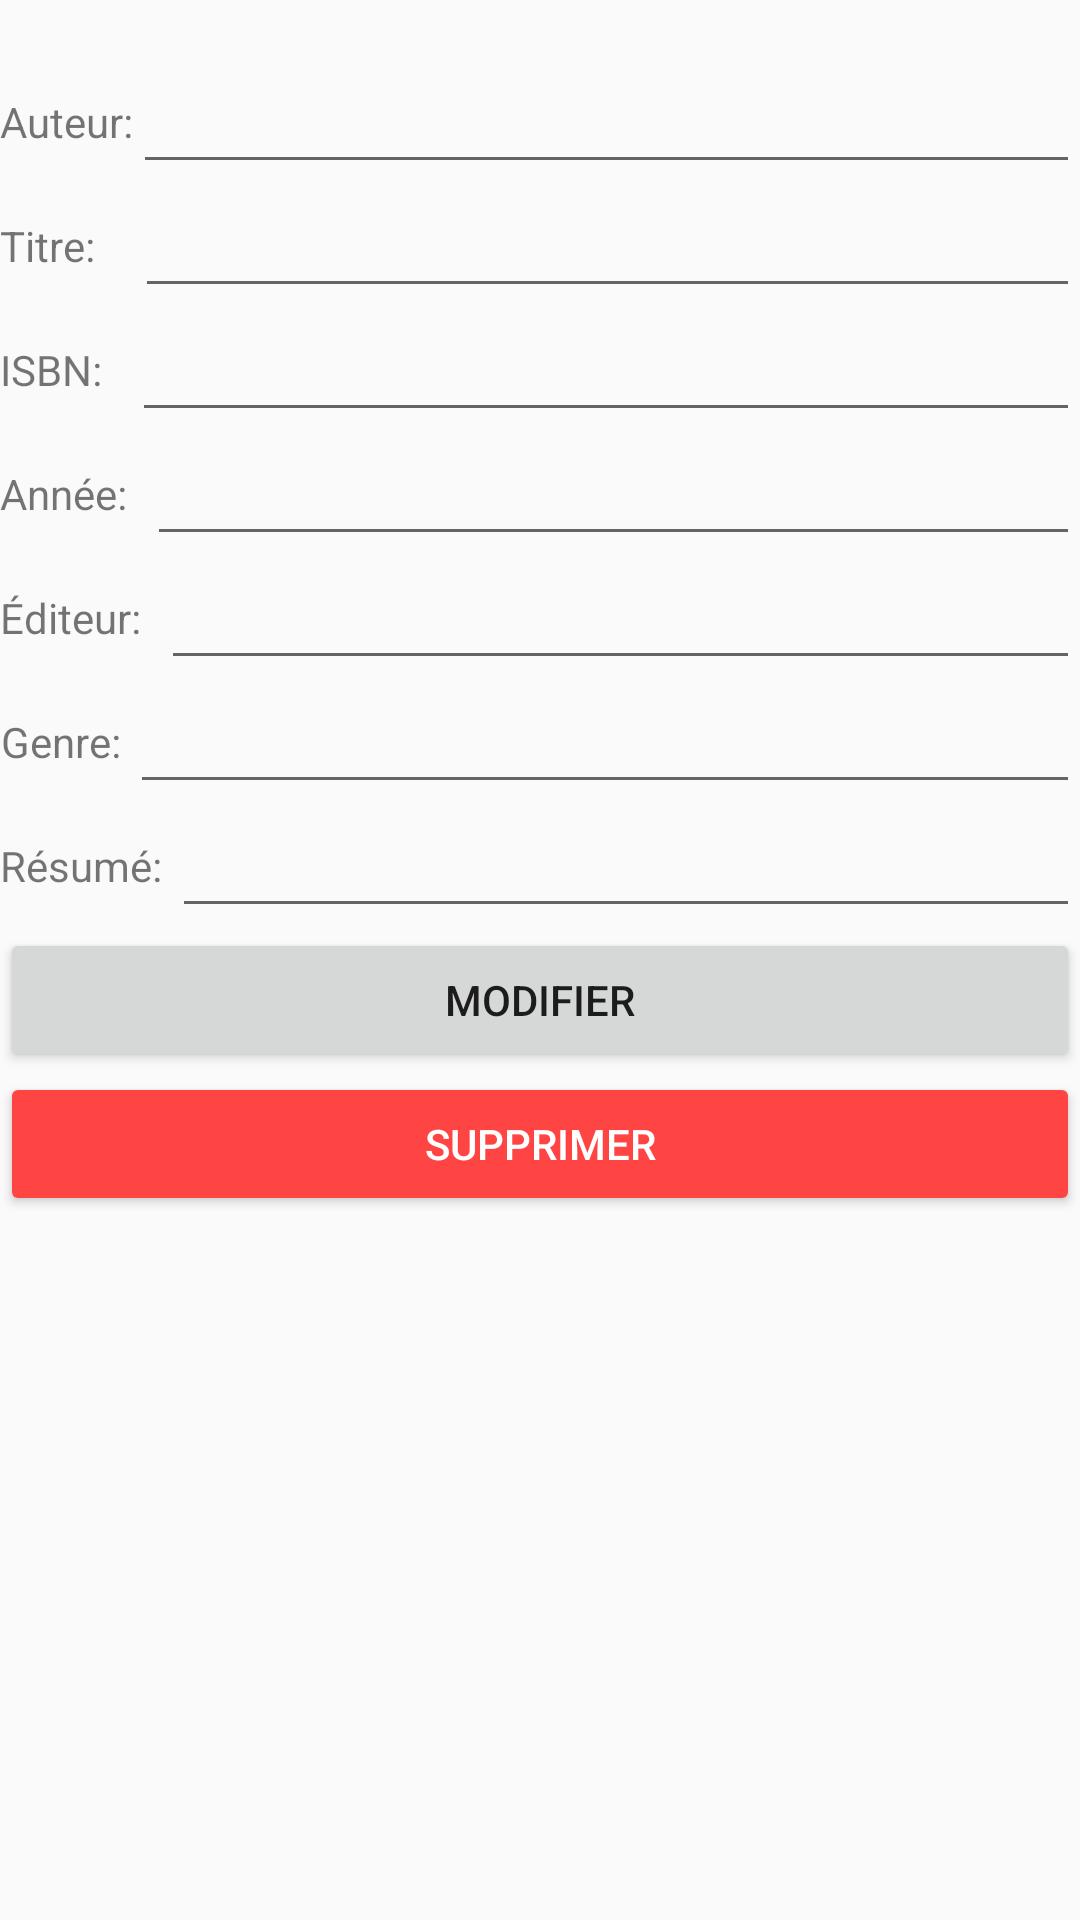

Reconstruct the res/layout file that produces this screen, plus the resources it refers to.
<!-- AndroidManifest.xml: application theme AppTheme.NoActionBar -->
<!-- res/layout/book_detail.xml -->
<?xml version="1.0" encoding="utf-8"?>
<ScrollView
    xmlns:android="http://schemas.android.com/apk/res/android"
    android:orientation="vertical" android:layout_width="match_parent"
    android:layout_height="match_parent">
<LinearLayout
    android:layout_width="match_parent"
    android:layout_height="wrap_content"
    android:orientation="vertical">

    <ImageView
        android:id="@+id/book_details_img"
        android:layout_width="wrap_content"
        android:layout_height="wrap_content"
        android:contentDescription="@string/book_image"
        android:padding="10dp"
        android:layout_gravity="center" />


    <LinearLayout
        android:layout_width="match_parent"
        android:layout_height="wrap_content"
        android:orientation="horizontal" >

        <TextView
            android:id="@+id/book_details_author_textview"
            android:layout_width="wrap_content"
            android:layout_height="match_parent"
            android:gravity="center"
            android:text="Auteur:"/>

        <EditText
            android:layout_width="match_parent"
            android:layout_height="wrap_content"
            android:inputType="textPersonName"
            android:ems="10"
            android:id="@+id/book_details_author_edittext" />
    </LinearLayout>

    <LinearLayout
        android:layout_width="match_parent"
        android:layout_height="wrap_content"
        android:orientation="horizontal" >

        <TextView
            android:id="@+id/book_details_title_textview"
            android:layout_width="wrap_content"
            android:layout_height="match_parent"
            android:gravity="center"
            android:text="Titre:    "/>

        <EditText
            android:layout_width="match_parent"
            android:layout_height="wrap_content"
            android:inputType="textPersonName"
            android:ems="10"
            android:id="@+id/book_details_title_edittext" />
    </LinearLayout>

    <LinearLayout
        android:layout_width="match_parent"
        android:layout_height="wrap_content"
        android:orientation="horizontal" >

        <TextView
            android:id="@+id/book_details_isbn_textview"
            android:layout_width="wrap_content"
            android:layout_height="match_parent"
            android:gravity="center"
            android:text="ISBN:   "/>

        <EditText
            android:layout_width="match_parent"
            android:layout_height="wrap_content"
            android:ems="10"
            android:id="@+id/book_details_isbn_edittext"
            android:maxLength="13"
            android:inputType="number" />

    </LinearLayout>

    <LinearLayout
        android:layout_width="match_parent"
        android:layout_height="wrap_content"
        android:orientation="horizontal" >

        <TextView
            android:id="@+id/book_details_year_textview"
            android:layout_width="wrap_content"
            android:layout_height="match_parent"
            android:gravity="center"
            android:text="Année:  "/>

        <EditText
            android:layout_width="match_parent"
            android:layout_height="wrap_content"
            android:inputType="number"
            android:ems="10"
            android:maxLength="4"
            android:id="@+id/book_details_year_edittext" />
    </LinearLayout>

    <LinearLayout
        android:layout_width="match_parent"
        android:layout_height="wrap_content"
        android:orientation="horizontal" >

        <TextView
            android:id="@+id/book_details_editor_textview"
            android:layout_width="wrap_content"
            android:layout_height="match_parent"
            android:gravity="center"
            android:text="Éditeur:  "/>

        <EditText
            android:layout_width="match_parent"
            android:layout_height="wrap_content"
            android:inputType="textPersonName"
            android:ems="10"
            android:id="@+id/book_details_editor_edittext" />
    </LinearLayout>

    <LinearLayout
        android:layout_width="match_parent"
        android:layout_height="wrap_content"
        android:orientation="horizontal" >

        <TextView
            android:id="@+id/book_details_genre_textview"
            android:layout_width="wrap_content"
            android:layout_height="match_parent"
            android:gravity="center"
            android:text="Genre: "/>

        <MultiAutoCompleteTextView
            android:text=""
            android:layout_width="match_parent"
            android:layout_height="wrap_content"
            android:id="@+id/book_details_genre_autocomplete" />

    </LinearLayout>

    <LinearLayout
        android:layout_width="match_parent"
        android:layout_height="wrap_content"
        android:orientation="horizontal" >

        <TextView
            android:id="@+id/book_details_summary_textview"
            android:layout_width="wrap_content"
            android:layout_height="match_parent"
            android:gravity="center"
            android:text="Résumé: "/>

        <EditText
            android:layout_width="match_parent"
            android:layout_height="wrap_content"
            android:inputType="textMultiLine"
            android:ems="10"
            android:id="@+id/book_details_summary_edittext" />
    </LinearLayout>

    <Button
        android:text="Modifier"
        android:layout_width="match_parent"
        android:layout_height="wrap_content"
        android:id="@+id/book_details_modify_button" />

    <LinearLayout
        android:layout_width="match_parent"
        android:layout_height="0dip"
        android:layout_weight="1"
        android:gravity="center|bottom"
        android:orientation="vertical" >

        <Button
            android:text="SUPPRIMER"
            android:layout_width="match_parent"
            android:layout_height="wrap_content"
            android:layout_weight="0"
            android:layout_gravity="bottom"
            android:id="@+id/book_details_delete_button"
            android:backgroundTint="@android:color/holo_red_light"
            android:textColor="@android:color/background_light" />

    </LinearLayout>


</LinearLayout>
</ScrollView>
<!-- resources referenced by this layout -->
<resources>
  <string name="book_image">Cacahuète</string>
  <style name="AppTheme.NoActionBar">
          <item name="windowActionBar">false</item>
          <item name="windowNoTitle">true</item>
      </style>
</resources>
